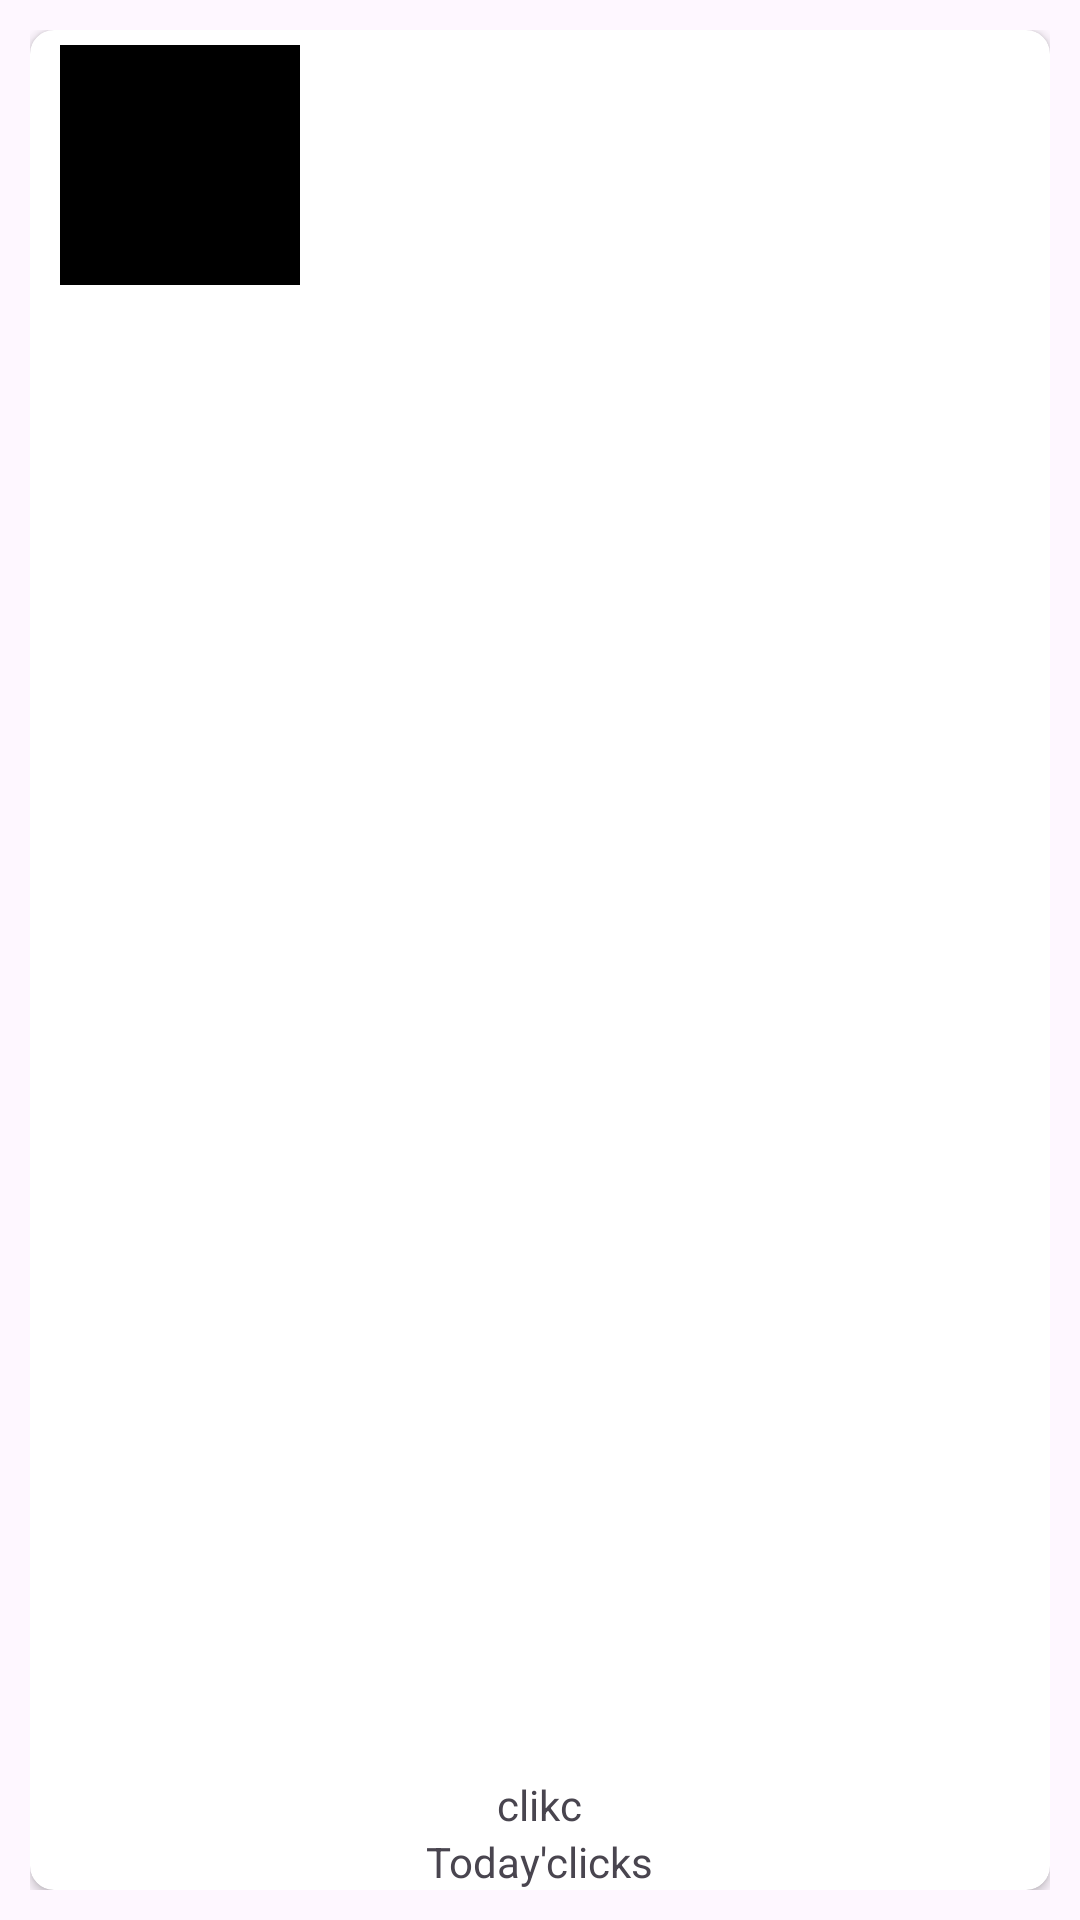

This screen was rendered from an Android layout file. Write that file and the resources it references.
<!-- AndroidManifest.xml: application theme Theme.OpenAppChart -->
<!-- res/layout/dash_board_item.xml -->
<?xml version="1.0" encoding="utf-8"?>
<androidx.constraintlayout.widget.ConstraintLayout xmlns:android="http://schemas.android.com/apk/res/android"
    android:layout_width="150dp"
    android:layout_height="150dp"
    android:paddingStart="10dp"
    android:paddingEnd="10dp"
    android:paddingBottom="10dp"
    android:paddingTop="10dp"
    xmlns:app="http://schemas.android.com/apk/res-auto">

    <androidx.cardview.widget.CardView

        app:cardCornerRadius="8dp"
        android:elevation="9dp"
        android:layout_width="match_parent"
        android:layout_height="match_parent">
        <androidx.constraintlayout.widget.ConstraintLayout
            android:layout_width="match_parent"
            android:layout_height="match_parent">

            <ImageView
                android:id="@+id/image"
                android:layout_marginTop="5dp"
                 android:layout_marginStart="10dp"
                android:src="@color/black"
                app:layout_constraintTop_toTopOf="parent"
                app:layout_constraintStart_toStartOf="parent"
                android:layout_width="80dp"
                android:layout_height="80dp"/>
            <LinearLayout
                android:gravity="center"
                app:layout_constraintBottom_toBottomOf="parent"
                android:layout_width="match_parent"
                android:orientation="vertical"
                android:layout_height="wrap_content">
                <TextView
                    android:id="@+id/clicks"
                    android:text="clikc"
                    android:layout_width="wrap_content"
                    android:layout_height="wrap_content"/>
                <TextView
                    android:text="Today'clicks"
                    android:layout_width="wrap_content"
                    android:layout_height="wrap_content"/>
            </LinearLayout>
        </androidx.constraintlayout.widget.ConstraintLayout>



    </androidx.cardview.widget.CardView>



</androidx.constraintlayout.widget.ConstraintLayout>
<!-- resources referenced by this layout -->
<resources>
  <style name="Theme.OpenAppChart" parent="Base.Theme.OpenAppChart" />
  <style name="Base.Theme.OpenAppChart" parent="Theme.Material3.DayNight.NoActionBar">
          
          
      </style>
  <!-- not gathered from this repository: default colours our renderer supplied (Android Studio template values) -->
  <color name="black">#FF000000</color>
</resources>
